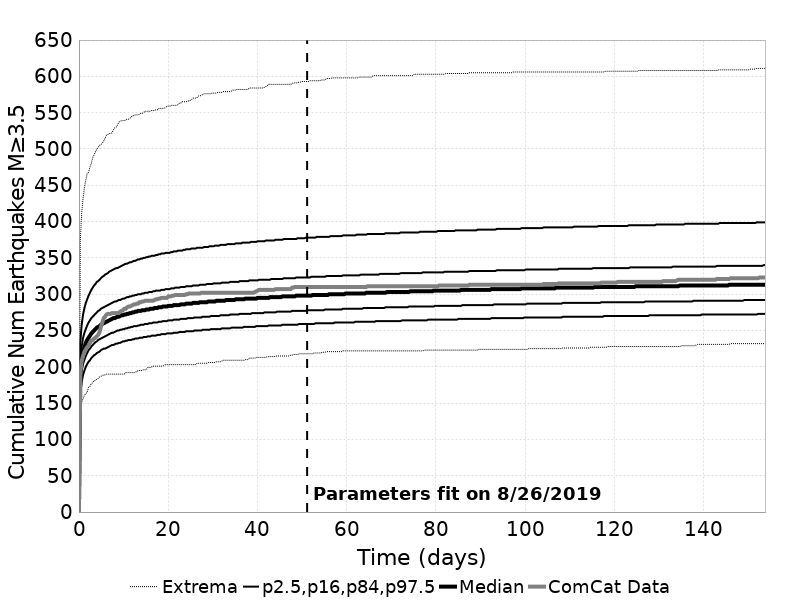

The table this chart was drawn from, first rows:
Time (days), ComCat Data, Simulation Mean, Simulation Median, Simulation Mode, Simulation Minimum, Simulation Maximum, 2.5 %-ile, 16 %-ile, 84 %-ile, 97.5 %-ile
0.0, 0.0, 0.0, 0.0, 0.0, 0.0, 0.0, 0.0, 0.0, 0.0, 0.0
0.3081, 191.0, 193.2, 192.0, 187.0, 131.0, 374.0, 163.0, 177.0, 209.0, 234.0
0.6162, 208.0, 212.1, 210.0, 210.0, 151.0, 412.0, 179.0, 194.0, 228.0, 258.0
0.9243, 215.0, 222.5, 220.0, 220.0, 156.0, 432.0, 189.0, 204.0, 240.0, 272.0
1.232, 221.0, 229.6, 227.0, 228.0, 161.0, 447.0, 195.0, 210.0, 247.0, 281.0
1.541, 224.0, 235, 233.0, 233.0, 163.0, 457.0, 200.0, 215.0, 252.0, 288.0
1.849, 227.0, 239.3, 237.0, 237.0, 165.0, 466.0, 204.0, 219.0, 257.0, 293.0
2.157, 229.0, 242.8, 240.0, 239.0, 172.0, 468.0, 207.0, 223.0, 261.0, 298.0
2.465, 233.0, 245.8, 243.0, 240.0, 173.0, 475.0, 209.0, 225.0, 264.0, 302.0
2.773, 236.0, 248.4, 246.0, 245.0, 177.0, 480.0, 212.0, 228.0, 267.0, 306.0
3.081, 237.0, 250.7, 248.0, 243.0, 178.0, 488.0, 214.0, 230.0, 269.0, 309.0
3.389, 239.0, 252.8, 250.0, 248.0, 181.0, 492.0, 216.0, 232.0, 271.0, 312.0
3.697, 240.0, 254.6, 252.0, 251.0, 181.0, 496.0, 217.0, 234.0, 273.0, 314.0
4.005, 242.0, 256.3, 254.0, 252.0, 183.0, 500.0, 219.0, 235.0, 275.0, 317.0
4.314, 244.0, 257.9, 255.0, 252.0, 184.0, 502.0, 220.0, 237.0, 277.0, 318.0
4.622, 248.0, 259.3, 256.0, 256.0, 186.0, 505.0, 221.0, 238.0, 278.0, 320.0
4.93, 255.0, 260.6, 258.0, 259.0, 187.0, 506.0, 223.0, 239.0, 280.0, 322.0
5.238, 261.0, 261.9, 259.0, 259.0, 188.0, 508.0, 224.0, 240.0, 281.0, 324.0
5.546, 267.0, 263, 260.0, 255.0, 189.0, 511.0, 225.0, 241.0, 282.0, 325.0
5.854, 269.0, 264.1, 261.0, 257.0, 189.0, 515.0, 225.0, 242.0, 283.0, 327.0
6.162, 272.0, 265.1, 262.0, 257.0, 190.0, 519.0, 226.0, 243.0, 284.0, 328.0
6.47, 273.0, 266.1, 263.0, 257.0, 190.0, 520.0, 227.0, 244.0, 285.0, 329.0
6.778, 273.0, 267, 264.0, 258.0, 190.0, 521.0, 228.0, 245.0, 286.0, 331.0
7.087, 273.0, 267.9, 265.0, 265.0, 190.0, 522.0, 229.0, 246.0, 287.0, 332.0
7.395, 274.0, 268.7, 266.0, 267.0, 190.0, 522.0, 230.0, 247.0, 288.0, 333.0
7.703, 274.0, 269.5, 267.0, 268.0, 190.0, 526.0, 230.0, 247.0, 289.0, 334.0
8.011, 274.0, 270.3, 267.0, 268.0, 190.0, 529.0, 231.0, 248.0, 290.0, 335.0
8.319, 274.0, 271, 268.0, 268.0, 190.0, 530.0, 232.0, 249.0, 290.0, 336.0
8.627, 274.0, 271.7, 269.0, 268.0, 190.0, 533.0, 232.0, 250.0, 291.0, 336.0
8.935, 274.0, 272.4, 269.0, 267.0, 190.0, 537.0, 233.0, 250.0, 292.0, 337.0
9.243, 276.0, 273, 270.0, 268.0, 190.0, 538.0, 233.0, 251.0, 292.0, 338.0
9.552, 277.0, 273.6, 271.0, 268.0, 190.0, 539.0, 234.0, 251.0, 293.0, 339.0
9.86, 278.0, 274.2, 271.0, 268.0, 190.0, 539.0, 235.0, 252.0, 294.0, 340.0
10.17, 280.0, 274.8, 272.0, 270.0, 190.0, 539.0, 235.0, 252.0, 294.0, 341.0
10.48, 280.0, 275.4, 272.0, 269.0, 192.0, 540.0, 236.0, 253.0, 295.0, 342.0
10.78, 282.0, 275.9, 273.0, 273.0, 192.0, 541.0, 236.0, 253.0, 296.0, 342.0
11.09, 283.0, 276.4, 273.0, 273.0, 192.0, 541.0, 237.0, 254.0, 296.0, 343.0
11.4, 283.0, 276.9, 274.0, 269.0, 192.0, 542.0, 237.0, 254.0, 297.0, 344.0
11.71, 284.0, 277.4, 274.0, 269.0, 192.0, 544.0, 237.0, 255.0, 297.0, 344.0
12.02, 285.0, 277.9, 275.0, 274.0, 192.0, 546.0, 238.0, 255.0, 298.0, 345.0
12.32, 286.0, 278.4, 275.0, 271.0, 192.0, 546.0, 238.0, 256.0, 298.0, 346.0
12.63, 286.0, 278.8, 276.0, 271.0, 193.0, 547.0, 239.0, 256.0, 299.0, 346.0
12.94, 287.0, 279.3, 276.0, 271.0, 193.0, 547.0, 239.0, 256.0, 299.0, 347.0
13.25, 287.0, 279.7, 277.0, 272.0, 195.0, 547.0, 239.0, 257.0, 300.0, 348.0
13.56, 289.0, 280.1, 277.0, 272.0, 195.0, 548.0, 240.0, 257.0, 300.0, 348.0
13.87, 289.0, 280.5, 277.0, 276.0, 195.0, 549.0, 240.0, 258.0, 300.0, 349.0
14.17, 290.0, 280.9, 278.0, 272.0, 195.0, 549.0, 240.0, 258.0, 301.0, 349.0
14.48, 290.0, 281.3, 278.0, 277.0, 196.0, 550.0, 241.0, 258.0, 301.0, 350.0
14.79, 291.0, 281.7, 278.0, 273.0, 196.0, 552.0, 241.0, 259.0, 302.0, 350.0
15.1, 291.0, 282, 279.0, 273.0, 196.0, 552.0, 241.0, 259.0, 302.0, 351.0
15.41, 291.0, 282.4, 279.0, 277.0, 199.0, 552.0, 242.0, 259.0, 302.0, 351.0
15.71, 291.0, 282.7, 279.0, 279.0, 199.0, 552.0, 242.0, 260.0, 303.0, 352.0
16.02, 291.0, 283.1, 280.0, 279.0, 199.0, 552.0, 242.0, 260.0, 303.0, 352.0
16.33, 291.0, 283.4, 280.0, 279.0, 200.0, 553.0, 243.0, 260.0, 303.0, 353.0
16.64, 291.0, 283.8, 280.0, 279.0, 201.0, 553.0, 243.0, 261.0, 304.0, 353.0
16.95, 292.0, 284.1, 281.0, 279.0, 201.0, 553.0, 243.0, 261.0, 304.0, 353.0
17.25, 293.0, 284.4, 281.0, 279.0, 201.0, 554.0, 243.0, 261.0, 305.0, 354.0
17.56, 293.0, 284.7, 281.0, 282.0, 201.0, 554.0, 244.0, 261.0, 305.0, 354.0
17.87, 294.0, 285, 282.0, 282.0, 201.0, 556.0, 244.0, 262.0, 305.0, 355.0
18.18, 294.0, 285.3, 282.0, 280.0, 201.0, 556.0, 244.0, 262.0, 305.0, 355.0
... 440 more rows
